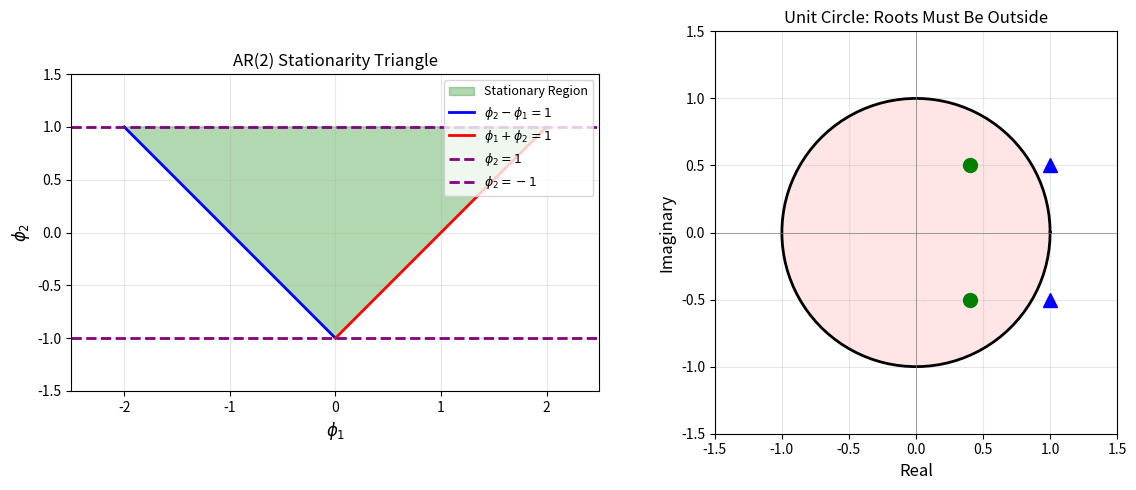

Source code (Python): (Note: this script raises an exception after producing the figure.)
"""
TSA_ch2_stationarity
====================
Visualize stationarity conditions for AR(2) processes.

Description:
- Plot AR(2) stationarity triangle
- Visualize unit circle condition
- Show characteristic roots
"""

import numpy as np
import matplotlib.pyplot as plt

# Create stationarity triangle
fig, axes = plt.subplots(1, 2, figsize=(12, 5))

# Plot 1: Stationarity triangle
ax1 = axes[0]
phi1 = np.linspace(-2, 2, 400)

# Boundary conditions for AR(2) stationarity
# 1) phi1 + phi2 < 1  => phi2 < 1 - phi1
# 2) phi2 - phi1 < 1  => phi2 < 1 + phi1
# 3) |phi2| < 1       => -1 < phi2 < 1

# Fill stationary region
vertices = np.array([[-2, 1], [0, -1], [2, 1], [-2, 1]])
ax1.fill(vertices[:, 0], vertices[:, 1], alpha=0.3, color='green', label='Stationary Region')
ax1.plot([-2, 0], [1, -1], 'b-', linewidth=2, label=r'$\phi_2 - \phi_1 = 1$')
ax1.plot([0, 2], [-1, 1], 'r-', linewidth=2, label=r'$\phi_1 + \phi_2 = 1$')
ax1.axhline(y=1, color='purple', linestyle='--', linewidth=2, label=r'$\phi_2 = 1$')
ax1.axhline(y=-1, color='purple', linestyle='--', linewidth=2, label=r'$\phi_2 = -1$')
ax1.set_xlim(-2.5, 2.5)
ax1.set_ylim(-1.5, 1.5)
ax1.set_xlabel(r'$\phi_1$', fontsize=12)
ax1.set_ylabel(r'$\phi_2$', fontsize=12)
ax1.set_title('AR(2) Stationarity Triangle', fontsize=12)
ax1.legend(loc='upper right', fontsize=9)
ax1.grid(True, alpha=0.3)
ax1.set_aspect('equal')

# Plot 2: Unit circle
ax2 = axes[1]
theta = np.linspace(0, 2*np.pi, 100)
ax2.plot(np.cos(theta), np.sin(theta), 'k-', linewidth=2, label='Unit Circle')
ax2.fill(np.cos(theta), np.sin(theta), alpha=0.1, color='red')

# Example roots
roots_stationary = [0.4 + 0.5j, 0.4 - 0.5j]
roots_nonstationary = [0.8 + 0.4j, 0.8 - 0.4j]

for r in roots_stationary:
    ax2.plot(r.real, r.imag, 'go', markersize=10, label='Stationary (|z|<1)')
for r in roots_nonstationary:
    inv_r = 1/r
    ax2.plot(inv_r.real, inv_r.imag, 'b^', markersize=10, label='Char. root outside')

ax2.set_xlim(-1.5, 1.5)
ax2.set_ylim(-1.5, 1.5)
ax2.set_xlabel('Real', fontsize=12)
ax2.set_ylabel('Imaginary', fontsize=12)
ax2.set_title('Unit Circle: Roots Must Be Outside', fontsize=12)
ax2.axhline(y=0, color='gray', linewidth=0.5)
ax2.axvline(x=0, color='gray', linewidth=0.5)
ax2.grid(True, alpha=0.3)
ax2.set_aspect('equal')

plt.tight_layout()
plt.savefig('../../charts/ch2_ar2_stationarity.pdf', bbox_inches='tight')
plt.show()

print("AR(2) Stationarity Conditions:")
print("  1. phi1 + phi2 < 1")
print("  2. phi2 - phi1 < 1")
print("  3. |phi2| < 1")
